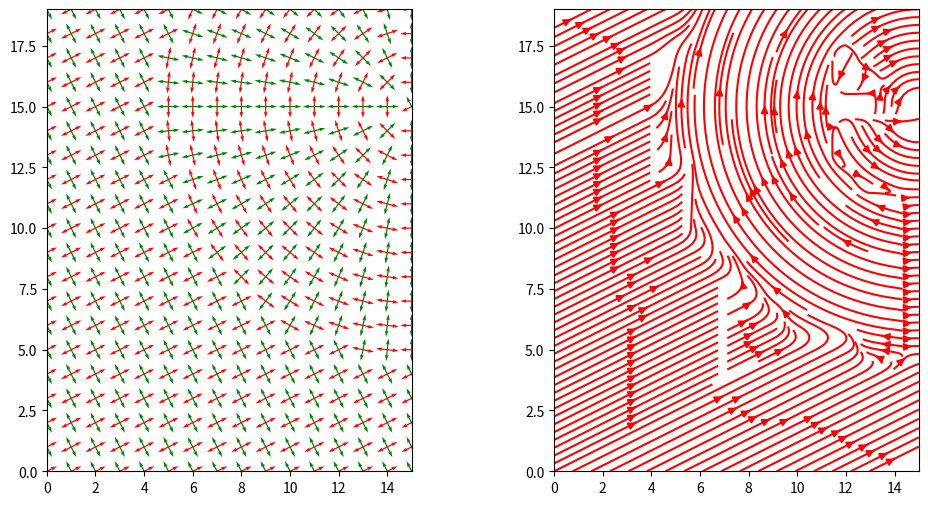
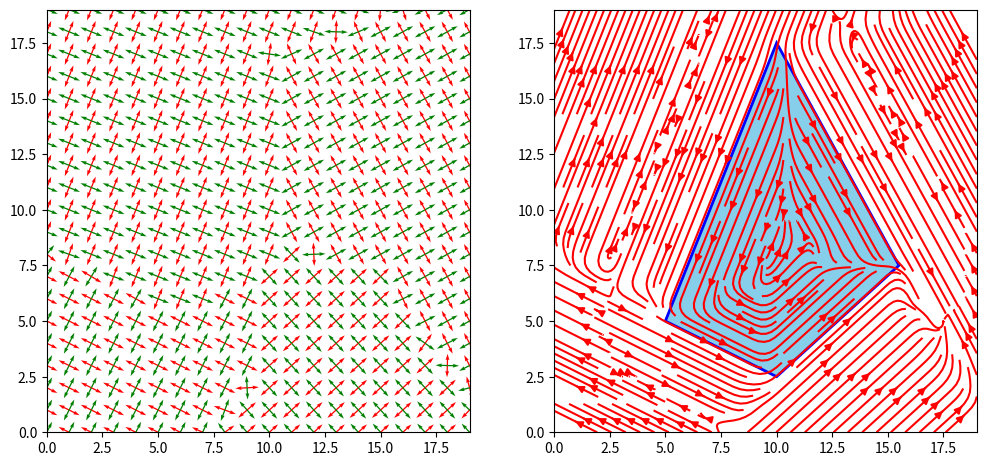
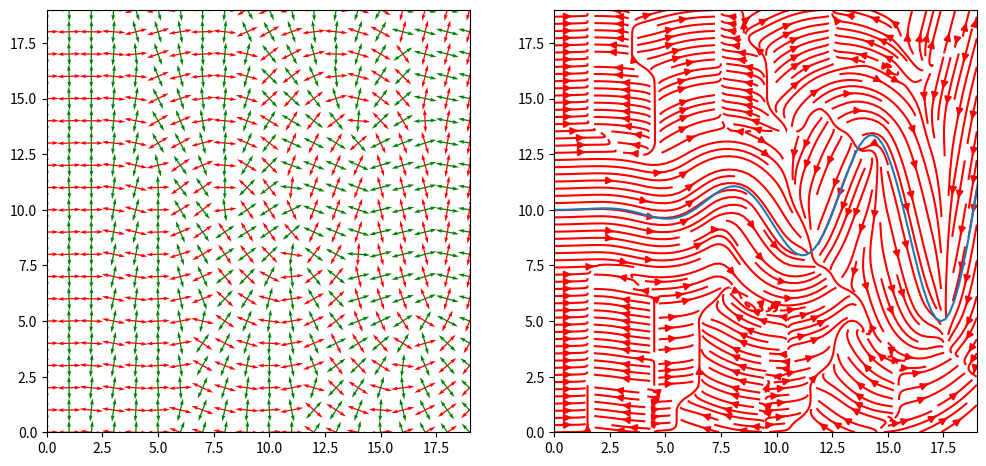
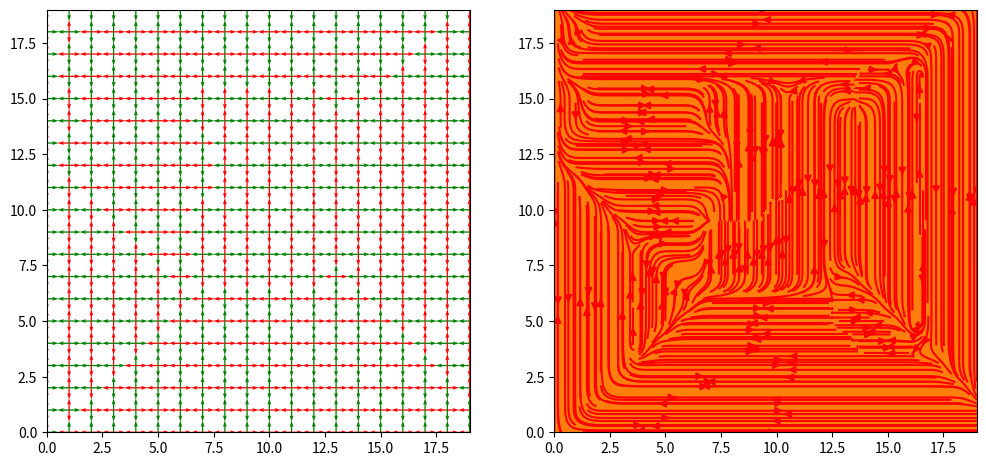

The script that saved these images, in order: (Note: this script raises an exception after producing the figures.)
from dataclasses import dataclass
import numpy as np
from scipy import interpolate
import matplotlib.pyplot as plt

class TensorField:
    def __init__(self, N, M):
        self.N = N
        self.M = M
        self.base_fields = []

        self.field = None
        self.eigen_vectors = None

    def add_grid_basis(self, direction = np.array([1., 1.]), origin=np.array([0, 0])):
        l = np.linalg.norm(direction)
        angle = np.arctan(direction[1] / (direction[0] + 1e-4))
        tensor = l * np.array([
            [np.cos(2 * angle), np.sin(2 * angle)],
            [np.sin(2 * angle), -np.cos(2 * angle)]
        ], dtype=np.float32)
        self.base_fields.append(
            {
                "type": "grid",
                "origin": origin,
                "tensor": lambda p: tensor
            }
        )

    def add_radial_basis(self, origin=np.array([0, 0])):
        origin = origin.astype(np.float32)
        self.base_fields.append(
            {
                "type": "radial",
                "origin": origin.astype(np.float32),
                "tensor": lambda p: np.array([
                    [(p[1] - origin[1]) ** 2 - (p[0] - origin[0]) ** 2, 
                     -2 * (p[0] - origin[0]) * (p[1] - origin[1])],
                    [-2 * (p[0] - origin[0]) * (p[1] - origin[1]), 
                     (origin[0] - p[0]) ** 2 - (origin[1] - p[1]) ** 2]
                ], dtype=np.float32)
            }
        )
    def add_line(self, line, closed = False, sample_step=None):
        n_points = len(line)
        for i in range(n_points):
            cur_point = line[i]
            if i == n_points - 1:
                if closed:
                    next_point = line[0]
                else:
                    break
            else:
                next_point = line[i + 1]

            vec = next_point - cur_point
            self.add_grid_basis(vec, cur_point)
            
            if sample_step is not None:
                while np.linalg.norm(vec) > sample_step:
                    cur_point = cur_point + vec / np.linalg.norm(vec) * sample_step
                    vec = next_point - cur_point
                    self.add_grid_basis(vec, cur_point)
    
    def add_fixture_list(self, fixture_list):
        for shelf in fixture_list:
            _, polygon = shelf.get_polygon()
            self.add_line(polygon, closed=True, sample_step=0.5)
    
    def add_boundary(self):
        boundary = np.array([[0, 0], [0, tf.M], [tf.N, tf.M], [tf.N, 0],])
        self.add_line(boundary, closed=True, sample_step=1.)
        

    def calculate_field(self, recalculate = False, decay=0.1):
        if recalculate or self.field is None or self.eigen_vectors is None:
            assert len(self.base_fields) > 0, "No basis fields"
            zero_tensor = np.array([[0., 0.], [0., 0.]], dtype=np.float32)
            self.field = [[zero_tensor for _ in range(self.M)] for _ in range(self.N)]
            self.eigen_vectors = [[zero_tensor for _ in range(self.M)] for _ in range(self.N)]
            
            for i in range(self.N):
                for j in range(self.M):
                    cur_point = np.array([i, j], dtype=np.float32)
                    for basis_field_meta in self.base_fields:
                        weight = np.exp(-decay * np.linalg.norm(
                               cur_point - basis_field_meta["origin"]
                            ))
                        # weight = 1.
                        self.field[i][j] = self.field[i][j] + weight * basis_field_meta["tensor"](cur_point)

            self.field = np.array(self.field)

            for i in range(self.N):
                for j in range(self.M):
                    eigenvalues, eigenvectors = np.linalg.eig(self.field[i, j])
                    idxs = np.argsort(eigenvalues)[::-1]
                    self.eigen_vectors[i][j] = eigenvectors.T[idxs]

            self.eigen_vectors = np.array(self.eigen_vectors)

    def vis_field(self):
        X, Y = np.meshgrid(np.arange(self.N), np.arange(self.M))
        fig, ax = plt.subplots(1, 2, figsize=(12, 6))
        U = self.eigen_vectors[:, :, 0, 0]
        V = self.eigen_vectors[:, :, 0, 1]
        U_minor = self.eigen_vectors[:, :, 1, 0]
        V_minor = self.eigen_vectors[:, :, 1, 1]
        # ax[0].axis('equal')
        ax[0].set_aspect('equal', adjustable='box')
        ax[0].set_xlim(0, self.N-1)
        ax[0].set_ylim(0, self.M-1)
        ax[0].quiver(X.T, Y.T, U, V, color='r')
        ax[0].quiver(X.T, Y.T, U_minor, V_minor, color='g')
        ax[0].quiver(X.T, Y.T, -U, -V, color='r')
        ax[0].quiver(X.T, Y.T, -U_minor, -V_minor, color='g')

        print(X.shape, Y.shape, U.shape, V.shape)
        seed_points = np.array([[10], [10]])
        # ax[1].axis('equal')
        ax[1].set_aspect('equal', adjustable='box')
        ax[1].set_xlim(0, self.N-1)
        ax[1].set_ylim(0, self.M-1)
        # ax[1].axis('equal')
        ax[1].streamplot(X, Y, U.T, V.T, density=2, color='r')#, start_points=seed_points.T)
        # ax[1].streamplot(X, Y, U_minor.T, V_minor.T, density=2, color='g')#, start_points=seed_points.T)
        return fig, ax 
        # plt.show()

        
        

tf = TensorField(16, 20)
tf.add_grid_basis(direction = np.array([1, 0.5]))
tf.add_radial_basis(origin=np.array([15, 15]))
tf.calculate_field(decay=10.)
tf.vis_field()
plt.show()

tf = TensorField(20, 20)
poly = np.array([[5, 5], [10, 2.5], [15.5, 7.5], [10, 17.5]])
tf.add_line(poly, closed=True, sample_step=1.)
tf.calculate_field(decay=12.)
tf.vis_field()
plt.fill(poly[:, 0], poly[:, 1], facecolor='skyblue', edgecolor='blue', linewidth=2)
plt.show()

def my_curve_function(x):
    return x**2 * np.sin(x) / 300 * 5 + 10

x = np.linspace(0, 20, 100)  # Generate 100 points between -5 and 5
y = my_curve_function(x)
curve = np.array([x, y]).T
tf = TensorField(20, 20)
tf.add_line(curve, closed=False, sample_step=0.5)
tf.calculate_field(decay=12.)
tf.vis_field()
plt.plot(x, y)
plt.show()

def get_random_quad(N, M, h=7, w=4):
    left_bot_x = np.random.uniform(0, N-1-h-1)
    left_bot_y = np.random.uniform(0, M-1-w-1)
    right_top_x = left_bot_x + h + np.random.randn()
    right_top_y = left_bot_y + w + np.random.randn()
    return np.array([[left_bot_x, left_bot_y], [right_top_x, left_bot_y],
                    [right_top_x, right_top_y], [left_bot_x, right_top_y]])

tf = TensorField(20, 20)
boundary = np.array([[0, 0], [0, tf.M], [tf.N, tf.M], [tf.N, 0],])
polygon1 = get_random_quad(tf.N, tf.M)
# polygon2 = get_random_quad(tf.N, tf.M)
print(polygon1)
tf.add_line(boundary, closed=True, sample_step=1.)
tf.add_line(polygon1, closed=True, sample_step=1.)
# tf.add_line(polygon2, closed=True, sample_step=1.)
tf.calculate_field(decay=12.)
tf.vis_field()
plt.fill(polygon1[:, 0], polygon1[:, 1], facecolor='skyblue', edgecolor='blue', linewidth=2)
# plt.fill(polygon2[:, 0], polygon2[:, 1], facecolor='skyblue', edgecolor='blue', linewidth=2)
plt.show()

def get_curvature_map(tf, delta=1.):
    X, Y = np.meshgrid(np.arange(0, tf.N - 1, delta), np.arange(0, tf.M - 1, delta))
    grid_points = np.array([X.T.reshape((-1)), Y.T.reshape((-1))]).T

    X, Y = np.meshgrid(np.arange(tf.N), np.arange(tf.M))
    U = tf.eigen_vectors[:, :, 0, 0]
    V = tf.eigen_vectors[:, :, 0, 1]
    strm = plt.streamplot(X, Y, -U.T, -V.T, density=2, color='r', start_points=grid_points)
    plt.scatter(grid_points[:, 0], grid_points[:, 1])
    
    print(len(strm.lines.get_paths()), len(grid_points))
get_curvature_map(tf, delta=0.1)

X, Y = np.meshgrid(np.arange(tf.N), np.arange(tf.M))
U = tf.eigen_vectors[:, :, 0, 0]
V = tf.eigen_vectors[:, :, 0, 1]
strm = plt.streamplot(X, Y, -U.T, -V.T, density=2, color='r', start_points=start_points)
plt.scatter(start_points[:, 0], start_points[:, 1])

@dataclass
class Shelf:
    x: float = 0
    y: float = 0
    l: float = 1.55
    w: float = 0.6
    orientation: str ='horizontal'
    occupancy_width: float = 0.2

    def get_polygon(self):
        if self.orientation == 'horizontal':            
            polygon = [
                [self.x - self.l / 2, self.y - self.w / 2],
                [self.x + self.l / 2, self.y - self.w / 2],
                [self.x + self.l / 2, self.y + self.w / 2],
                [self.x - self.l / 2, self.y + self.w / 2],         
            ]
            occupancy_polygon = [
                [polygon[0][0], polygon[0][1] - self.occupancy_width],
                [polygon[1][0], polygon[1][1] - self.occupancy_width],
                [polygon[2][0], polygon[2][1] + self.occupancy_width],
                [polygon[3][0], polygon[3][1] + self.occupancy_width]
            ]
        elif self.orientation == 'vertical':
            polygon = [
                [self.x - self.w / 2, self.y - self.l / 2],
                [self.x + self.w / 2, self.y - self.l / 2],
                [self.x + self.w / 2, self.y + self.l / 2],
                [self.x - self.w / 2, self.y + self.l / 2],         
            ]
            occupancy_polygon = [
                [polygon[0][0] - self.occupancy_width, polygon[0][1]],
                [polygon[1][0] + self.occupancy_width, polygon[1][1]],
                [polygon[2][0] + self.occupancy_width, polygon[2][1]],
                [polygon[3][0] - self.occupancy_width, polygon[3][1]]
            ]
        else:
            raise RuntimeError("Wrong orientation")
        return np.array(polygon), np.array(occupancy_polygon)

    def is_valid(self, size_x, size_y):
        polygon, occupancy_polygon = self.get_polygon()
        if np.any(occupancy_polygon[:, 0] > size_x) or np.any(occupancy_polygon[:, 0] < 0) or \
            np.any(occupancy_polygon[:, 1] > size_y) or np.any(occupancy_polygon[:, 1] < 0):
            return False
        return True

    def draw(self, axes, show_occupancy=True):
        polygon, occupancy_polygon = self.get_polygon()
        # if self.orientation == 'horizontal':
        #     facecolor='skyblue'
        #     edgecolor='blue'
        # else:
        #     facecolor='mistyrose'
        #     edgecolor='red'
        facecolor='skyblue'
        edgecolor='blue'
        if show_occupancy:
            axes.fill(occupancy_polygon[:, 0], occupancy_polygon[:, 1], facecolor='gray', edgecolor='black', linewidth=2)
        axes.fill(polygon[:, 0], polygon[:, 1], facecolor=facecolor, edgecolor=edgecolor, linewidth=2)

def check_overlap(l1, r1, l2, r2):
    if r2[0] < l1[0] or r1[0] < l2[0]:
        return False
    if r2[1] < l1[1] or r1[1] < l2[1]:
        return False
    return True

def check_shelfs_overlap(s1: Shelf, s2: Shelf):
    poly1, occup1 = s1.get_polygon()
    poly2, occup2 = s2.get_polygon()
    if check_overlap(poly1[0], poly1[2], occup2[0], occup2[2]):
        return True
    if check_overlap(occup1[0], occup1[2], poly2[0], poly2[2]):
        return True
    if s1.orientation != s2.orientation: # !!!
        if check_overlap(occup1[0], occup1[2], occup2[0], occup2[2]):
            return True
    return False

def check_collisions(new_shelf: Shelf, shelves_list: list):
    for shelf in shelves_list:
        if check_shelfs_overlap(new_shelf, shelf):
            return True
    return False
    
    
s1 = Shelf(x=3, y=3)
s2 = Shelf(x=4.3, y=2, l =3, orientation='vertical')
fig, ax = plt.subplots(1, 1, figsize=(5, 5))
s1.draw(ax)
s2.draw(ax)
print(s1.is_valid(5, 4), s2.is_valid(8, 3))
print(check_shelfs_overlap(s1, s2))

0.547 * 2

# def get_major_eigen(point):

def is_horizontal(vec, thresh=0.2):
    unit_vec = vec / np.linalg.norm(vec)
    if 1 - np.abs(np.dot(unit_vec, [1, 0])) < thresh:
        return True
    return False

def is_vertical(vec, thresh=0.2):
    unit_vec = vec / np.linalg.norm(vec)
    if 1 - np.abs(np.dot(unit_vec, [0, 1])) < thresh:
        return True
    return False

def place_shelves(tf, 
                  start_point=np.array([1., 1.]), 
                  passage_width=0.5, 
                  shelf_l=1.55, 
                  shelf_w=1.084, 
                  occupancy_width=0.7, 
                  skip_shelf_prob=0., 
                  thresh=0.2,
                 scene_fixtures = []):
    shelves = []
    cur_position = start_point.copy()

    X, Y = np.meshgrid(np.arange(tf.N), np.arange(tf.M))
    points = np.vstack((X.T.reshape((-1)), Y.T.reshape((-1)))).T
    U = tf.eigen_vectors[:, :, 0, 0]
    V = tf.eigen_vectors[:, :, 0, 1]
    
    def _get_major_eigen(p):
        u_interp = interpolate.griddata(points, U.reshape((-1)), ([p[0]], [p[1]]), method='cubic')
        v_interp = interpolate.griddata(points, V.reshape((-1)), ([p[0]], [p[1]]), method='cubic')
        return np.array([u_interp[0], v_interp[0]])
    

    x_step = shelf_l + 1e-2
    y_step = shelf_w + passage_width 

    is_first_shelf = True
    while True:
        eigen_major = _get_major_eigen(cur_position)

        
        if is_horizontal(eigen_major, thresh):
            if np.random.rand() > skip_shelf_prob:
                shelf = Shelf(x=cur_position[0], y=cur_position[1], w=shelf_w, l=shelf_l, occupancy_width=occupancy_width)
                if shelf.is_valid(tf.N - 1, tf.M - 1) and not check_collisions(shelf, shelves) and not check_collisions(shelf, scene_fixtures):
                    shelves.append(shelf)
                    is_first_shelf = False
        
        x_step = 0.1 if is_first_shelf else shelf_l + 1e-2
        
        if cur_position[0] + x_step < tf.N:
            cur_position[0] += x_step
        else:
            if cur_position[1] + y_step < tf.M:
                cur_position[0] = start_point[0]
                cur_position[1] += y_step
            else:
                break

    cur_position = start_point.copy()
    x_step = shelf_w + passage_width 
    y_step = shelf_l + 1e-2 


    is_first_shelf = True
    while True:
        eigen_major = _get_major_eigen(cur_position)
        
        if is_vertical(eigen_major, thresh):
            if np.random.rand() > skip_shelf_prob:
                shelf = Shelf(x=cur_position[0], y=cur_position[1], w=shelf_w, l=shelf_l, orientation = 'vertical', occupancy_width=occupancy_width)
                if shelf.is_valid(tf.N - 1, tf.M - 1) and not check_collisions(shelf, shelves) and not check_collisions(shelf, scene_fixtures):
                    shelves.append(shelf)
                    is_first_shelf = False
                    
        y_step = 0.1 if is_first_shelf else shelf_l + 1e-2 
        
        if cur_position[1] + y_step < tf.M:
            cur_position[1] += y_step
        else:
            if cur_position[0] + x_step < tf.N:
                cur_position[1] = start_point[1]
                cur_position[0] += x_step
            else:
                break
    
    return shelves
    

tf = TensorField(12, 8)
boundary = np.array([[0, 0], [0, tf.M], [tf.N, tf.M], [tf.N, 0],])
tf.add_line(boundary, closed=True, sample_step=1.)
tf.calculate_field(decay=12.)
tf.vis_field()
plt.show()

shelves = place_shelves(tf, skip_shelf_prob=0.0, start_point=np.array([1.2, 1.2]), passage_width=0.7, occupancy_width=0.5)
fig, ax = tf.vis_field()
for shelf in shelves:
    shelf.draw(ax[1], show_occupancy=True)

fig, ax = plt.subplots(1, 1)
ax.set_xlim(0, tf.N-1)
ax.set_ylim(0, tf.M-1)
# ax.axis('off')
ax.set_aspect('equal', adjustable='box')
for shelf in shelves:
    shelf.draw(ax, show_occupancy=False)

fixtures = [Shelf(3, 4, 0.5, 3, occupancy_width=0),
           Shelf(6, 3, 4, 1, occupancy_width=0)]
tf = TensorField(12, 8)
tf.add_boundary()
tf.add_fixture_list(fixtures)
tf.calculate_field(decay=12.)
fig, ax = tf.vis_field()
for fixture in fixtures:
    fixture.draw(ax[1], show_occupancy=False)

shelves = place_shelves(tf, skip_shelf_prob=0.0, start_point=np.array([1.2, 1.2]), passage_width=0.7, occupancy_width=0.5, scene_fixtures=fixtures)
fig, ax = tf.vis_field()
for shelf in shelves:
    shelf.draw(ax[1], show_occupancy=True)

fig, ax = plt.subplots(1, 1)
ax.set_xlim(0, tf.N-1)
ax.set_ylim(0, tf.M-1)
# ax.axis('off')
ax.set_aspect('equal', adjustable='box')
for shelf in shelves:
    shelf.draw(ax, show_occupancy=False)
for fixture in fixtures:
    fixture.draw(ax, show_occupancy=False)

